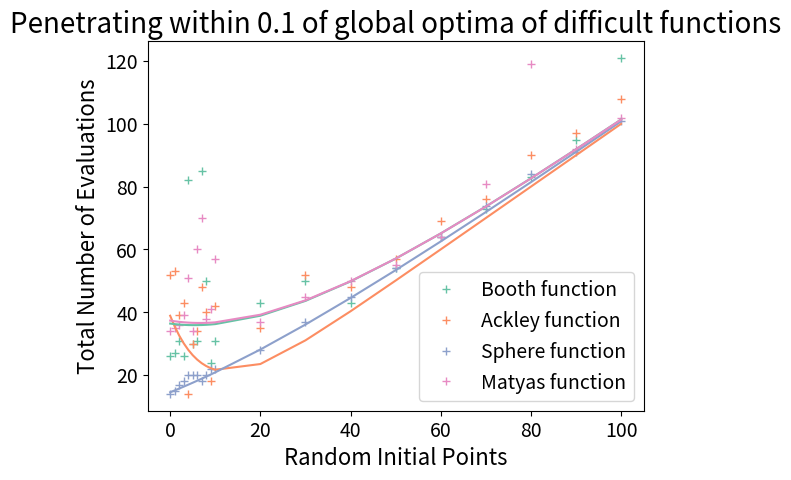

The matplotlib source for this figure:
import numpy as np
import matplotlib.pyplot as plt
plt.rcParams['axes.prop_cycle'] = plt.cycler(color=plt.cm.Set2.colors)
inits=np.array([0,1,2,3,4,5,6,7,8,9,10,20,30,40,50,60,70,80,90,100])
iters_booth=np.array([26,26,29,23,78,25,25,78,42,15,21,23,20,3,4,4,3,3,5,21])
iters_ackley=np.array([52,52,37,40,10,25,28,41,32,9,32,15,22,8,7,9,6,10,7,8])
iters_sphere=np.array([14,14,15,15,16,15,14,11,12,13,12,8,7,5,4,4,4,4,1,1])
iters_matyas=np.array([34,34,34,36,47,29,54,63,30,32,47,17,15,10,5,4,11,39,2,2])

def func(x,a,b,c):
    return a*np.exp(-b*x)+c
def func2(x,a,b,c):
    return a*np.exp(-b*x)+inits

from scipy.optimize import curve_fit

popt_ackley,_=curve_fit(func,inits,iters_ackley)
popt_booth,_=curve_fit(func,inits,iters_booth)
popt_sphere,_=curve_fit(func,inits,iters_sphere)
popt_matyas,_=curve_fit(func,inits,iters_matyas)

def sum(x,y):
    s=[]
    for i in range(len(x)):
        s.append(x[i]+y[i])
    return np.array(s)
"""
plt.plot(inits,iters_booth,label="Booth function",marker="+",ls="None")
plt.plot(inits, iters_ackley, label="Ackley function",marker="+",ls="None")
plt.plot(inits, iters_sphere, label="Sphere function",marker="+",ls="None")
plt.plot(inits, iters_matyas, label="Matyas function",marker="+",ls="None")
"""
plt.plot(inits,sum(inits,iters_booth),label="Booth function",marker="+",ls="None")
plt.plot(inits, sum(inits,iters_ackley), label="Ackley function",marker="+",ls="None")
plt.plot(inits, sum(inits,iters_sphere), label="Sphere function",marker="+",ls="None")
plt.plot(inits, sum(inits,iters_matyas), label="Matyas function",marker="+",ls="None")

plt.plot(inits,func2(inits,*popt_ackley),color=plt.cm.Set2(1))
plt.plot(inits,func2(inits,*popt_booth),color=plt.cm.Set2(0))
plt.plot(inits,func2(inits,*popt_sphere),color=plt.cm.Set2(2))
plt.plot(inits,func2(inits,*popt_matyas),color=plt.cm.Set2(3))

"""
plt.plot(inits,sum(inits,func(inits,*popt_ackley)),color=plt.cm.Set2(1))
plt.plot(inits,sum(inits,func(inits,*popt_booth)),color=plt.cm.Set2(0))
plt.plot(inits,sum(inits,func(inits,*popt_sphere)),color=plt.cm.Set2(2))
plt.plot(inits,sum(inits,func(inits,*popt_matyas)),color=plt.cm.Set2(3))
"""

plt.xticks(fontsize=14)
plt.yticks(fontsize=14)
plt.title("Penetrating within 0.1 of global optima of difficult functions", fontsize=20)
plt.xlabel("Random Initial Points", fontsize=16)
plt.ylabel("Total Number of Evaluations",fontsize=16)

plt.legend(fontsize=14)

plt.show()